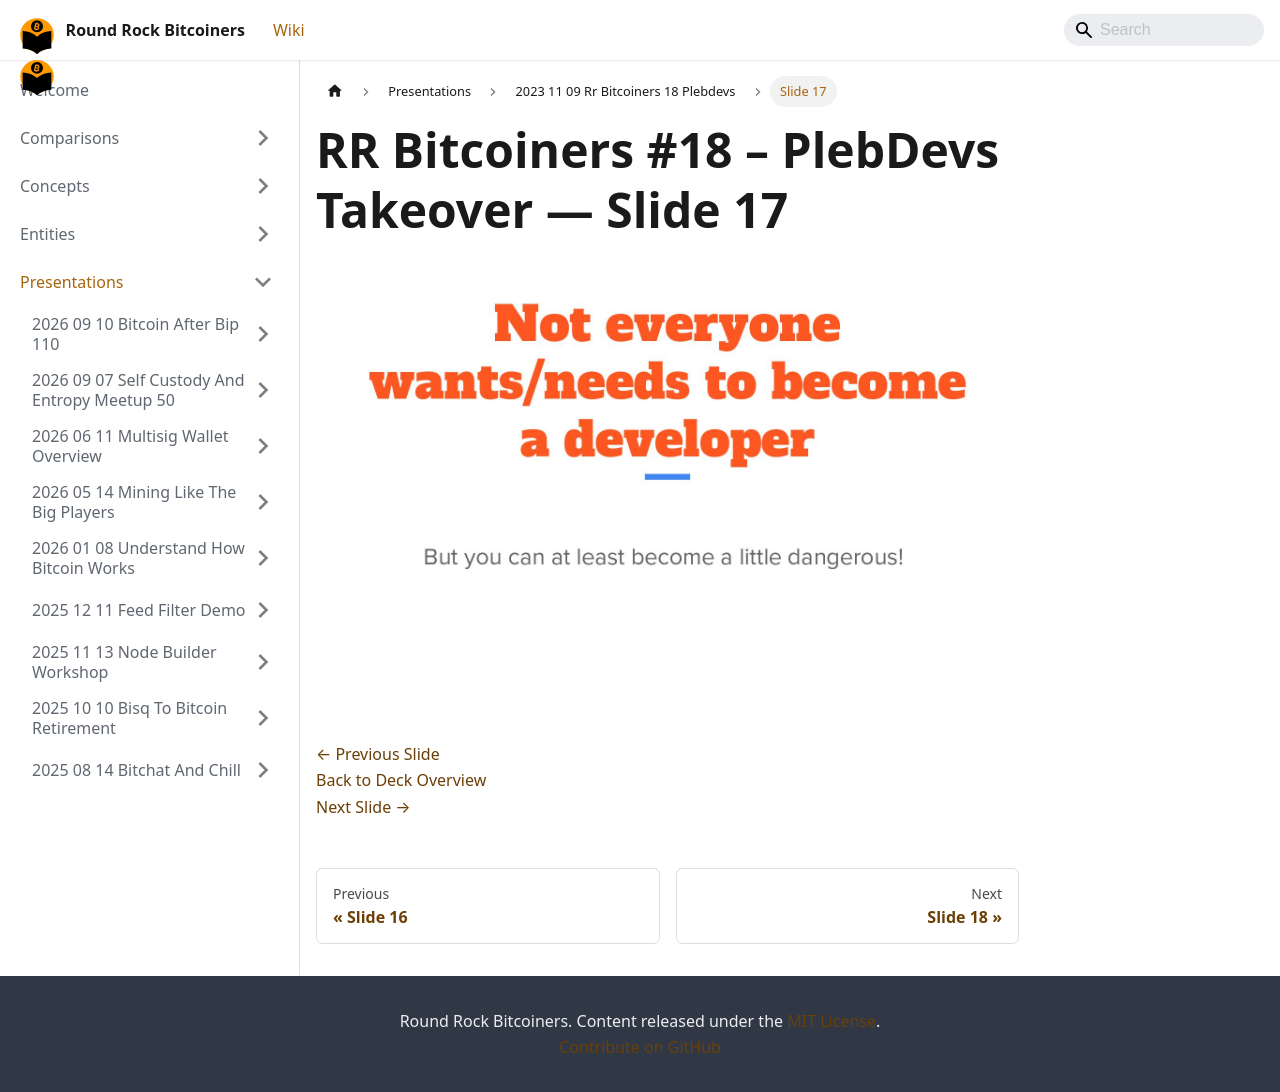

repository: jason-me/rrbtc-wiki · page: presentations/2023-11-09-rr-bitcoiners-18-plebdevs/slide-017/index.html · generator: docusaurus

---
title: "Slide 17 of 41 - RR Bitcoiners #18 – PlebDevs Takeover"
sidebar_label: "Slide 17"
pagination_next: "presentations/2023-11-09-rr-bitcoiners-18-plebdevs/slide-018"
pagination_prev: "presentations/2023-11-09-rr-bitcoiners-18-plebdevs/slide-016"
---

# RR Bitcoiners #18 – PlebDevs Takeover — Slide 17

![Slide 17 of 41 from 'RR Bitcoiners #18 – PlebDevs Takeover' (2023-11-09, Austin (@bitcoinplebdev)). Part of a presentation covering: plebdevs, lightning, development, pleblab, education.](/img/slides/2023-11-09-rr-bitcoiners-18-plebdevs/slide_016.jpg)

<br/>
<br/>

[← Previous Slide](/presentations/2023-11-09-rr-bitcoiners-18-plebdevs/slide-016)  
[Back to Deck Overview](/presentations/2023-11-09-rr-bitcoiners-18-plebdevs/)  
[Next Slide →](/presentations/2023-11-09-rr-bitcoiners-18-plebdevs/slide-018)
